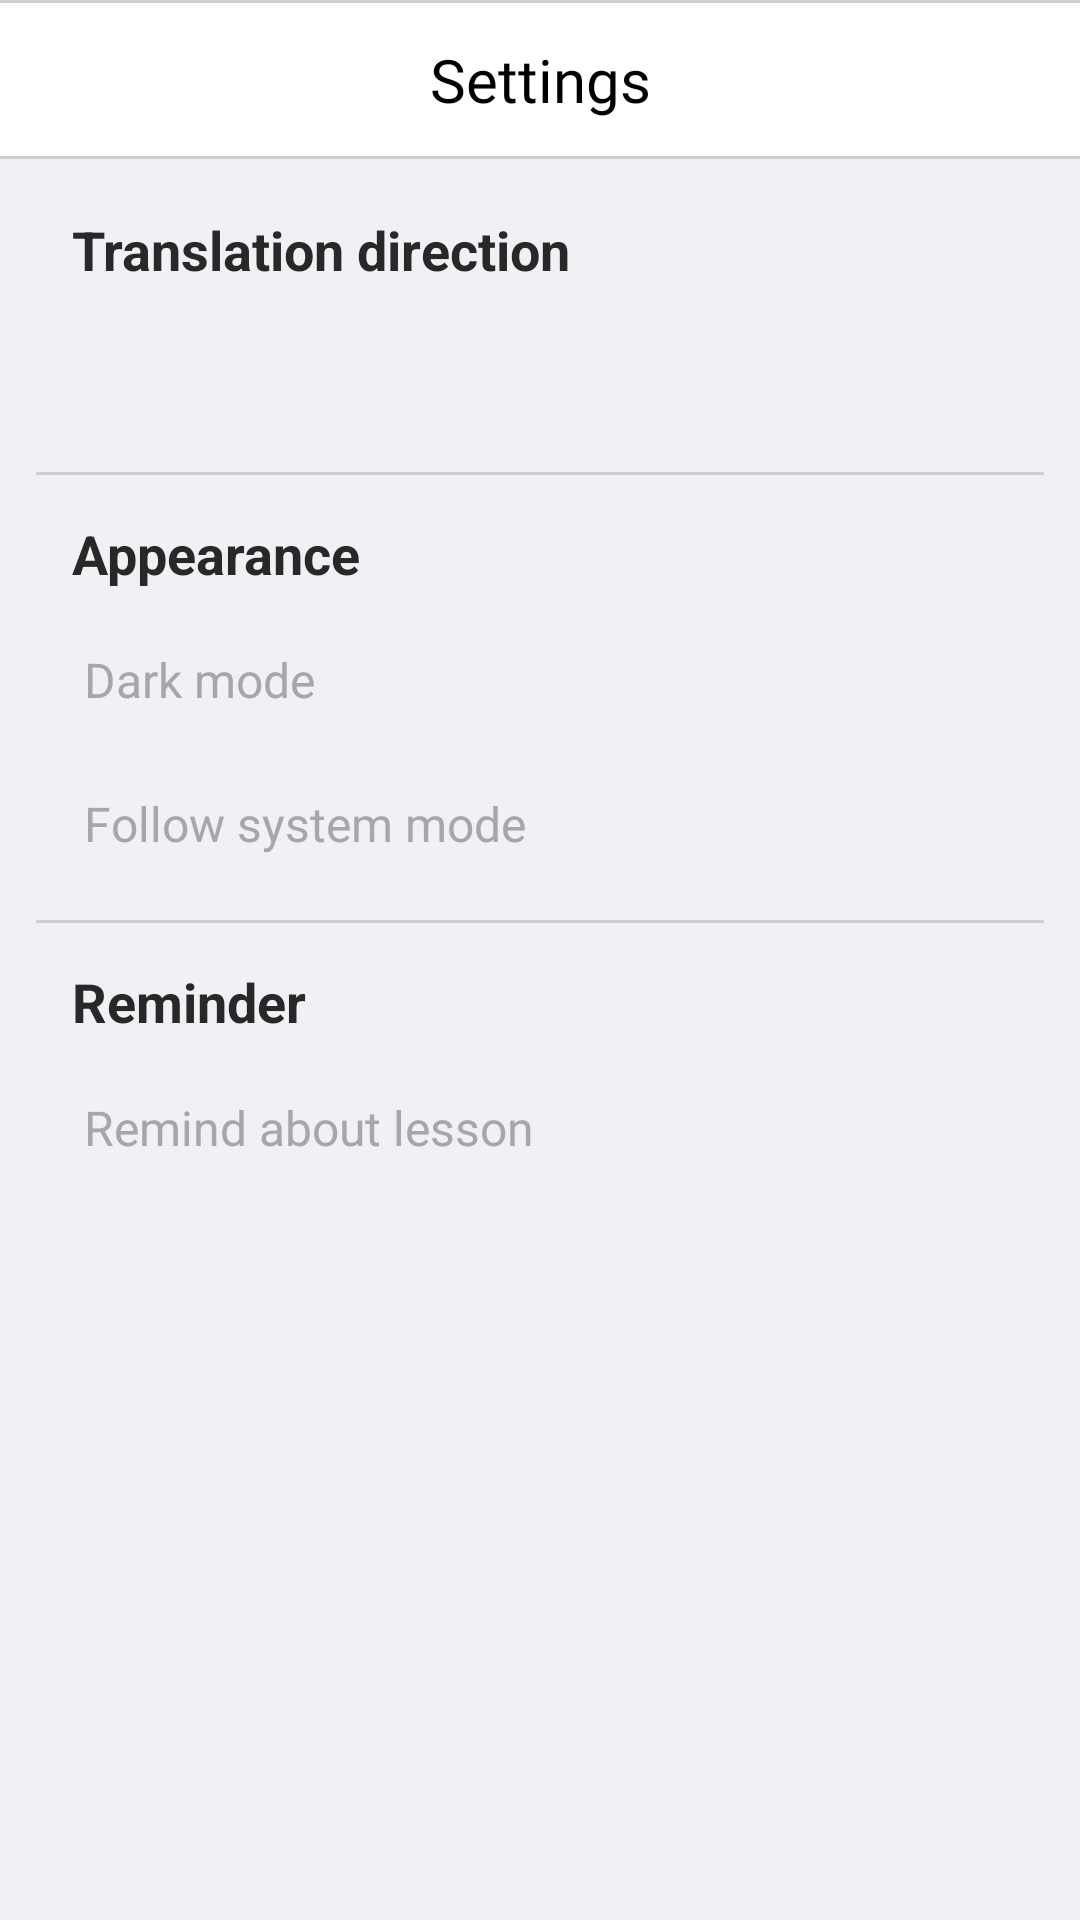

Produce the Android XML layout that renders to this screen, including the resource entries it uses.
<!-- AndroidManifest.xml: application theme Theme.PorosenokPetr -->
<!-- res/layout/fragment_settings_old.xml -->
<?xml version="1.0" encoding="utf-8"?>
<androidx.constraintlayout.widget.ConstraintLayout xmlns:android="http://schemas.android.com/apk/res/android"
    xmlns:app="http://schemas.android.com/apk/res-auto"
    xmlns:tools="http://schemas.android.com/tools"
    android:layout_width="match_parent"
    android:layout_height="match_parent"
    tools:context=".feature_driller.presentation.settings.SettingsFragment">

    <View
        android:id="@+id/divider_top"
        android:layout_width="match_parent"
        android:layout_height="1dp"
        android:tag="divider_contrast"
        android:background="@color/gray400"
        app:layout_constraintEnd_toEndOf="parent"
        app:layout_constraintStart_toStartOf="parent"
        app:layout_constraintTop_toTopOf="parent" />

    <androidx.constraintlayout.widget.ConstraintLayout
        android:id="@+id/cl_bar"
        android:layout_width="match_parent"
        android:layout_height="wrap_content"
        android:tag="bg_beta"
        android:background="@color/white"
        android:paddingHorizontal="12dp"
        app:layout_constraintEnd_toEndOf="parent"
        app:layout_constraintStart_toStartOf="parent"
        app:layout_constraintTop_toBottomOf="@id/divider_top">

        <ImageView
            android:id="@+id/btn_back"
            android:layout_width="32dp"
            android:layout_height="0dp"
            android:layout_marginTop="8dp"
            android:tag="iv_accent_delta"
            android:background="?attr/selectableItemBackgroundBorderless"
            android:clickable="true"
            android:focusable="true"
            android:padding="4dp"
            android:src="@drawable/ic_back"
            app:layout_constraintBottom_toBottomOf="@id/tv_title"
            app:layout_constraintStart_toStartOf="parent"
            app:layout_constraintTop_toTopOf="parent"
            app:tint="@color/purple_700" />

        <TextView
            android:id="@+id/tv_title"
            style="@style/Bold20Black"
            android:layout_width="wrap_content"
            android:layout_height="wrap_content"
            android:layout_marginVertical="12dp"
            android:gravity="center"
            android:paddingHorizontal="12dp"
            android:text="@string/settings"
            android:visibility="visible"
            app:layout_constraintEnd_toEndOf="parent"
            app:layout_constraintStart_toStartOf="parent"
            app:layout_constraintBottom_toBottomOf="parent"
            app:layout_constraintTop_toTopOf="parent" />

    </androidx.constraintlayout.widget.ConstraintLayout>

    <View
        android:id="@+id/divider_bar"
        android:layout_width="match_parent"
        android:layout_height="1dp"
        android:tag="divider_contrast"
        android:background="@color/gray400"
        app:layout_constraintEnd_toEndOf="parent"
        app:layout_constraintStart_toStartOf="parent"
        app:layout_constraintTop_toBottomOf="@id/cl_bar" />

    <androidx.constraintlayout.widget.ConstraintLayout
        android:id="@+id/cl_bg"
        android:layout_width="match_parent"
        android:layout_height="0dp"
        android:background="@color/gray200"
        android:padding="12dp"
        android:tag="iv_accent_delta"
        app:layout_constraintBottom_toBottomOf="parent"
        app:layout_constraintEnd_toEndOf="parent"
        app:layout_constraintStart_toStartOf="parent"
        app:layout_constraintTop_toBottomOf="@id/divider_bar">


        <TextView
            android:id="@+id/tv_transdir"
            android:layout_width="0dp"
            android:layout_height="wrap_content"
            android:paddingHorizontal="12dp"
            android:paddingVertical="6dp"
            android:textColor="@color/gray900"
            android:textSize="18sp"
            android:textStyle="bold"
            app:layout_constraintEnd_toEndOf="parent"
            app:layout_constraintStart_toStartOf="parent"
            app:layout_constraintTop_toTopOf="@id/cl_bg"
            android:text="@string/translation_direction" />

        <androidx.appcompat.widget.SwitchCompat
            android:id="@+id/switch_transdir"
            android:layout_width="0dp"
            android:layout_height="wrap_content"
            android:paddingHorizontal="16dp"
            android:paddingVertical="6dp"
            android:textColor="@color/gray600"
            android:textSize="16sp"
            android:thumb="@drawable/switch_selector"
            app:layout_constraintEnd_toEndOf="parent"
            app:layout_constraintStart_toStartOf="parent"
            app:layout_constraintTop_toBottomOf="@id/tv_transdir"
            app:switchPadding="16dp"
            app:track="@drawable/switch_track"
            tools:text="@string/from_en_to_ru" />

        <View
            android:id="@+id/divider_transdir"
            android:layout_width="match_parent"
            android:layout_height="1dp"
            android:tag="divider_contrast"
            android:layout_marginTop="8dp"
            android:background="@color/gray400"
            app:layout_constraintEnd_toEndOf="parent"
            app:layout_constraintStart_toStartOf="parent"
            app:layout_constraintTop_toBottomOf="@id/switch_transdir" />

        <TextView
            android:id="@+id/tv_mode"
            android:layout_width="0dp"
            android:layout_height="wrap_content"
            android:layout_marginTop="8dp"
            android:paddingHorizontal="12dp"
            android:paddingVertical="6dp"
            android:textColor="@color/gray900"
            android:textSize="18sp"
            android:textStyle="bold"
            app:layout_constraintEnd_toEndOf="parent"
            app:layout_constraintStart_toStartOf="parent"
            app:layout_constraintTop_toBottomOf="@id/divider_transdir"
            android:text="@string/appearance" />

        <androidx.appcompat.widget.SwitchCompat
            android:id="@+id/switch_mode"
            android:layout_width="0dp"
            android:layout_height="wrap_content"
            android:paddingHorizontal="16dp"
            android:paddingVertical="6dp"
            android:textColor="@color/gray600"
            android:textSize="16sp"
            android:thumb="@drawable/switch_selector"
            app:layout_constraintEnd_toEndOf="parent"
            app:layout_constraintStart_toStartOf="parent"
            app:layout_constraintTop_toBottomOf="@id/tv_mode"
            app:switchPadding="16dp"
            app:track="@drawable/switch_track"
            android:text="@string/dark_mode" />

        <androidx.appcompat.widget.SwitchCompat
            android:id="@+id/switch_follow_system_mode"
            android:layout_width="0dp"
            android:layout_height="wrap_content"
            android:paddingHorizontal="16dp"
            android:paddingVertical="6dp"
            android:textColor="@color/gray600"
            android:textSize="16sp"
            android:thumb="@drawable/switch_selector"
            app:layout_constraintEnd_toEndOf="parent"
            app:layout_constraintStart_toStartOf="parent"
            app:layout_constraintTop_toBottomOf="@id/switch_mode"
            app:switchPadding="16dp"
            app:track="@drawable/switch_track"
            android:text="@string/follow_system_mode" />

        <View
            android:id="@+id/divider_mode"
            android:layout_width="match_parent"
            android:layout_marginTop="8dp"
            android:tag="divider_contrast"
            android:layout_height="1dp"
            android:background="@color/gray400"
            app:layout_constraintEnd_toEndOf="parent"
            app:layout_constraintStart_toStartOf="parent"
            app:layout_constraintTop_toBottomOf="@id/switch_follow_system_mode" />

        <TextView
            android:id="@+id/tv_reminder"
            android:layout_width="0dp"
            android:layout_height="wrap_content"
            android:layout_marginTop="8dp"
            android:paddingHorizontal="12dp"
            android:paddingVertical="6dp"
            android:textColor="@color/gray900"
            android:textSize="18sp"
            android:textStyle="bold"
            app:layout_constraintEnd_toEndOf="parent"
            app:layout_constraintStart_toStartOf="parent"
            app:layout_constraintTop_toBottomOf="@id/divider_mode"
            android:text="@string/reminder" />

        <androidx.appcompat.widget.SwitchCompat
            android:id="@+id/switch_reminder"
            android:layout_width="0dp"
            android:layout_height="wrap_content"
            android:paddingHorizontal="16dp"
            android:paddingVertical="6dp"
            android:textColor="@color/gray600"
            android:textSize="16sp"
            android:thumb="@drawable/switch_selector"
            app:layout_constraintEnd_toEndOf="parent"
            app:layout_constraintStart_toStartOf="parent"
            app:layout_constraintTop_toBottomOf="@id/tv_reminder"
            app:switchPadding="16dp"
            app:track="@drawable/switch_track"
            android:text="@string/remind" />

    </androidx.constraintlayout.widget.ConstraintLayout>

</androidx.constraintlayout.widget.ConstraintLayout>
<!-- resources referenced by this layout -->
<resources>
  <color name="gray200">#EFF1F5</color>
  <color name="gray400">#CDCFD4</color>
  <color name="gray600">#A7A7AB</color>
  <color name="gray900">#282828</color>
  <color name="purple_700">#FF3700B3</color>
  <color name="white">#FFFFFFFF</color>
  <string name="appearance">Appearance</string>
  <string name="dark_mode">Dark mode</string>
  <string name="follow_system_mode">Follow system mode</string>
  <string name="from_en_to_ru">From foreign to native</string>
  <string name="remind">Remind about lesson</string>
  <string name="reminder">Reminder</string>
  <string name="settings">Settings</string>
  <string name="translation_direction">Translation direction</string>
  <style name="Bold20Black" parent="@android:style/TextAppearance.Widget.TextView">
          <item name="android:fontFamily">@font/sf_ui_bold</item>
          <item name="android:textColor">@color/black</item>
          <item name="android:textSize">20dp</item>
          <item name="android:textAllCaps">false</item>
          <item name="android:textColorHint">@color/colorBeta</item>
      </style>
  <style name="Theme.PorosenokPetr" parent="Theme.MaterialComponents.DayNight.NoActionBar">
          
          <item name="colorPrimary">@color/purple_500</item>
          <item name="colorPrimaryVariant">@color/purple_700</item>
          <item name="colorOnPrimary">@color/white</item>
          
          <item name="colorSecondary">@color/teal_200</item>
          <item name="colorSecondaryVariant">@color/teal_700</item>
          <item name="colorOnSecondary">@color/black</item>
          
          <item name="android:forceDarkAllowed" tools:targetApi="q">false</item>
          <item name="android:windowBackground">#3B80F4</item>
  
          <item name="chipGroupStyle">@style/ChipStyleViolet</item>
          <item name="chipStyle">@style/ChipStyleViolet</item>
          <item name="chipStandaloneStyle">@style/ChipStyleViolet</item>
      </style>
  <color name="black">#FF000000</color>
  <color name="colorBeta">#9CB8C1</color>
  <color name="purple_500">#FF6200EE</color>
  <color name="teal_200">#FF03DAC5</color>
  <color name="teal_700">#FF018786</color>
  <style name="ChipStyleViolet" parent="Widget.MaterialComponents.Chip.Filter">
          <item name="checkedIcon">@null</item>
          <item name="chipIconEnabled">false</item>
          <item name="android:textColor">@color/chip_text_color</item>
          <item name="chipBackgroundColor">@color/chip_background_color</item>
      </style>
</resources>
